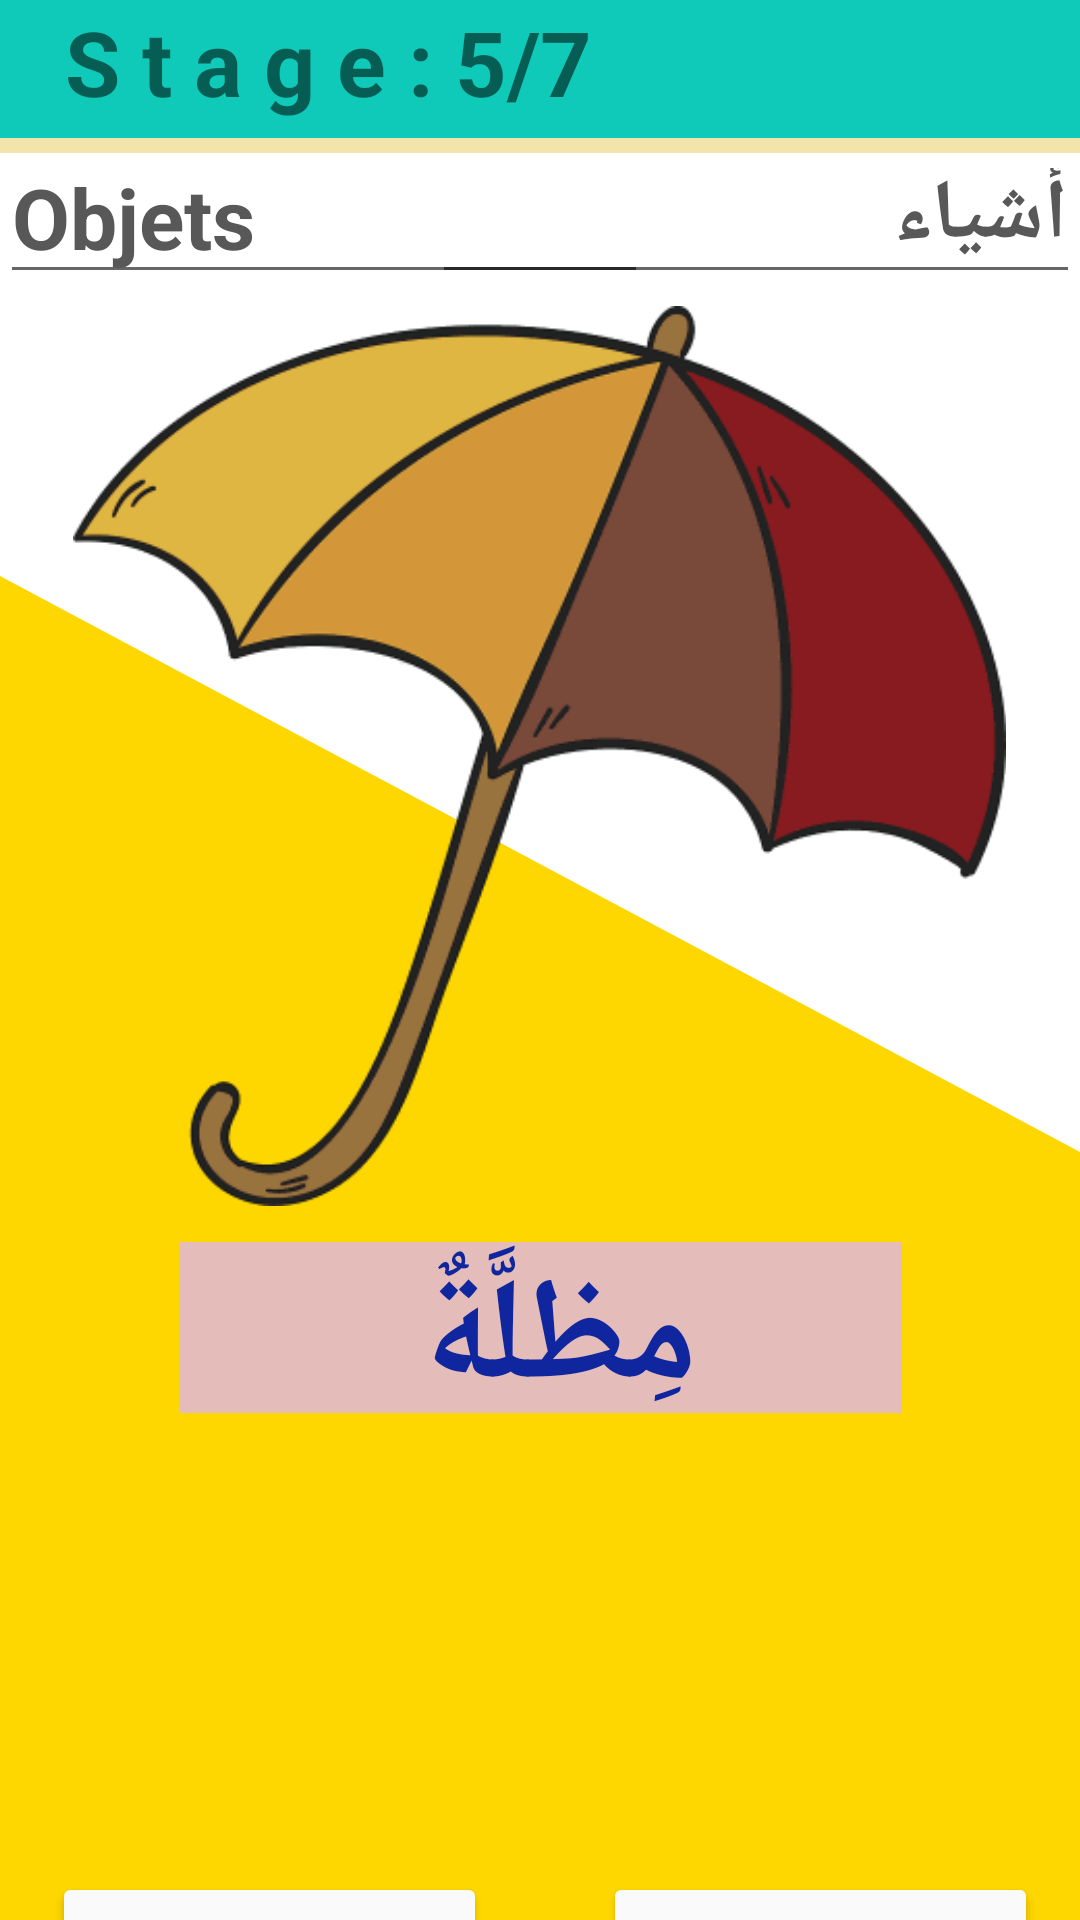

Reconstruct the res/layout file that produces this screen, plus the resources it refers to.
<!-- AndroidManifest.xml: application theme Theme.Bayinnah -->
<!-- res/layout/activity_words5.xml -->
<?xml version="1.0" encoding="utf-8"?>
<androidx.constraintlayout.widget.ConstraintLayout xmlns:android="http://schemas.android.com/apk/res/android"
    xmlns:app="http://schemas.android.com/apk/res-auto"
    xmlns:tools="http://schemas.android.com/tools"
    android:layout_width="match_parent"
    android:layout_height="match_parent"
    android:background="@color/white"
    tools:context=".WordsActivity5">

    <RelativeLayout
        android:layout_width="match_parent"
        android:layout_height="match_parent"
        android:background="@drawable/wave__4_"
        tools:layout_editor_absoluteX="0dp"
        tools:layout_editor_absoluteY="0dp" />

    <com.google.android.material.appbar.AppBarLayout
        android:id="@+id/appBarLayout"
        android:layout_width="0dp"
        android:layout_height="wrap_content"
        android:background="#f2e4aa"
        app:layout_constraintTop_toTopOf="parent"
        app:layout_constraintStart_toStartOf="parent"
        app:layout_constraintEnd_toEndOf="parent"
        app:layout_constraintVertical_bias="0.0">

        <RelativeLayout
            android:layout_width="match_parent"
            android:layout_height="51dp"
            android:layout_marginStart="30dp"
            android:layout_marginEnd="30dp">

            <LinearLayout
                android:layout_width="wrap_content"
                android:layout_height="wrap_content"
                android:layout_alignParentBottom="true"
                android:orientation="horizontal">

                <TextView
                    android:layout_width="wrap_content"
                    android:layout_height="wrap_content"
                    android:layout_marginBottom="16dp"
                    android:text="Stage 5"
                    android:textColor="@color/text_yellow"
                    android:textSize="25sp"
                    android:textStyle="bold"
                    android:translationY="5dp"></TextView>

                <TextView
                    android:layout_width="wrap_content"
                    android:layout_height="wrap_content"
                    android:text="/7"
                    android:textColor="@color/text_yellow"
                    android:textSize="20sp"
                    android:translationY="5dp"></TextView>

            </LinearLayout>
        </RelativeLayout>

    </com.google.android.material.appbar.AppBarLayout>
    <TextView
        android:id="@+id/textView"
        android:layout_width="411dp"
        android:layout_height="46dp"
        android:background="#0FCAB8"
        app:layout_constraintBottom_toBottomOf="parent"
        app:layout_constraintEnd_toEndOf="parent"
        app:layout_constraintTop_toTopOf="parent"
        app:layout_constraintVertical_bias="0.0" />

    <TextView
        android:id="@+id/txt_stage"
        android:layout_width="232dp"
        android:layout_height="45dp"
        android:text="S t a g e : 5/7"
        android:textSize="30sp"
        android:textStyle="bold"
        app:layout_constraintBottom_toBottomOf="@+id/textView"
        app:layout_constraintEnd_toEndOf="@+id/textView"
        app:layout_constraintHorizontal_bias="0.17"
        app:layout_constraintStart_toStartOf="parent"
        app:layout_constraintTop_toTopOf="parent"
        app:layout_constraintVertical_bias="0.375" />



    <ImageView
        android:id="@+id/mot_img"
        android:layout_width="349dp"
        android:layout_height="300dp"
        android:layout_marginTop="56dp"
        app:layout_constraintEnd_toEndOf="parent"
        app:layout_constraintHorizontal_bias="0.481"
        app:layout_constraintStart_toStartOf="parent"
        app:layout_constraintTop_toBottomOf="@+id/textView"
        app:srcCompat="@drawable/mot33" />

    <TextView
        android:id="@+id/txt_mot"
        android:layout_width="241dp"
        android:layout_height="57dp"
        android:layout_marginTop="12dp"
        android:background="#E4BDBA"
        android:fontFamily="sans-serif"
        android:text="مِظلَّةٌ "
        android:textAlignment="center"
        android:textAllCaps="false"
        android:textAppearance="@style/TextAppearance.AppCompat.Large"
        android:textColor="#10269F"
        android:textSize="48sp"
        android:textStyle="bold"
        app:layout_constraintEnd_toEndOf="parent"
        app:layout_constraintStart_toStartOf="parent"
        app:layout_constraintTop_toBottomOf="@+id/mot_img" />

    <Button
        android:id="@+id/btn_hear"
        style="@style/Widget.AppCompat.Button.Borderless.Colored"
        android:layout_width="84dp"
        android:layout_height="63dp"
        android:layout_marginTop="40dp"
        android:shadowColor="#E91E63"
        app:icon="@android:drawable/ic_lock_silent_mode_off"
        app:iconTint="#F44336"
        app:layout_constraintEnd_toEndOf="parent"
        app:layout_constraintHorizontal_bias="0.544"
        app:layout_constraintStart_toStartOf="parent"
        app:layout_constraintTop_toBottomOf="@+id/txt_mot"
        tools:ignore="SpeakableTextPresentCheck" />

    <Button
        android:id="@+id/btn_next"
        android:layout_width="145dp"
        android:layout_height="50dp"
        android:layout_marginTop="50dp"
        android:backgroundTint="#fafafa"
        android:textColor="@color/yelloish"        android:text="Next"
        android:textSize="22sp"
        android:textStyle="bold"
        app:layout_constraintBottom_toBottomOf="parent"
        app:layout_constraintEnd_toEndOf="parent"
        app:layout_constraintHorizontal_bias="0.935"
        app:layout_constraintStart_toStartOf="parent"
        app:layout_constraintTop_toBottomOf="@+id/btn_hear"
        app:layout_constraintVertical_bias="0.0" />


    <Button
        android:id="@+id/btn_exit"
        android:layout_width="145dp"
        android:layout_height="50dp"
        android:layout_marginTop="50dp"
        android:backgroundTint="#fafafa"
        android:textColor="@color/yelloish"        android:text="Exit"
        android:textSize="22sp"
        android:textStyle="bold"
        app:layout_constraintBottom_toBottomOf="parent"
        app:layout_constraintEnd_toStartOf="@+id/btn_next"
        app:layout_constraintHorizontal_bias="0.31"
        app:layout_constraintStart_toStartOf="parent"
        app:layout_constraintTop_toBottomOf="@+id/btn_hear"
        app:layout_constraintVertical_bias="0.0" />

    <EditText
        android:id="@+id/txt_categorie"
        android:layout_width="216dp"
        android:layout_height="52dp"
        android:layout_marginTop="44dp"
        android:layout_marginBottom="2dp"
        android:ems="10"
        android:inputType="textPersonName"
        android:text="أشياء"
        android:textColor="@color/beige"
        android:textSize="28sp"
        android:textStyle="bold"
        app:layout_constraintBottom_toTopOf="@+id/mot_img"
        app:layout_constraintEnd_toEndOf="parent"
        app:layout_constraintHorizontal_bias="1.0"
        app:layout_constraintStart_toStartOf="parent"
        app:layout_constraintTop_toTopOf="@+id/appBarLayout"
        />
    <EditText
        android:id="@+id/txt_categorie2"
        android:layout_width="216dp"
        android:layout_height="52dp"
        android:layout_marginTop="44dp"
        android:layout_marginBottom="2dp"
        android:ems="10"
        android:inputType="textPersonName"
        android:text="Objets"
        android:textColor="@color/beige"
        android:textSize="28sp"
        android:textStyle="bold"
        app:layout_constraintBottom_toTopOf="@+id/mot_img"
        app:layout_constraintEnd_toEndOf="parent"
        app:layout_constraintHorizontal_bias="-.0"
        app:layout_constraintStart_toStartOf="parent"
        app:layout_constraintTop_toTopOf="@+id/appBarLayout"
        />
</androidx.constraintlayout.widget.ConstraintLayout>
<!-- resources referenced by this layout -->
<resources>
  <color name="beige">#585858</color>
  <color name="text_yellow">#bea000</color>
  <color name="white">#FFFFFFFF</color>
  <color name="yelloish">#AEA687</color>
  <!-- drawable mot33: png bitmap (drawable, 19086 bytes) -->
  <!-- drawable wave__4_ (drawable) -->
  <vector xmlns:android="http://schemas.android.com/apk/res/android"
      android:width="1440dp"
      android:height="320dp"
      android:viewportWidth="1440"
      android:viewportHeight="320">
    <path
        android:pathData="M0,96L1440,192L1440,320L0,320Z"
        android:fillColor="#ffd700"/>
  </vector>
  <style name="Theme.Bayinnah" parent="Theme.MaterialComponents.DayNight.NoActionBar">
          
          <item name="colorPrimary">@color/purple_500</item>
          <item name="colorPrimaryVariant">@color/purple_700</item>
          <item name="colorOnPrimary">@color/white</item>
          
          <item name="colorSecondary">@color/teal_200</item>
          <item name="colorSecondaryVariant">@color/teal_700</item>
          <item name="colorOnSecondary">@color/black</item>
          
          <item name="android:statusBarColor">?attr/colorPrimaryVariant</item>
          
      </style>
  <color name="purple_500">#FF6200EE</color>
  <color name="purple_700">#e4edfa</color>
  <color name="teal_200">#FF03DAC5</color>
  <color name="teal_700">#FF018786</color>
  <color name="black">#FF000000</color>
</resources>
